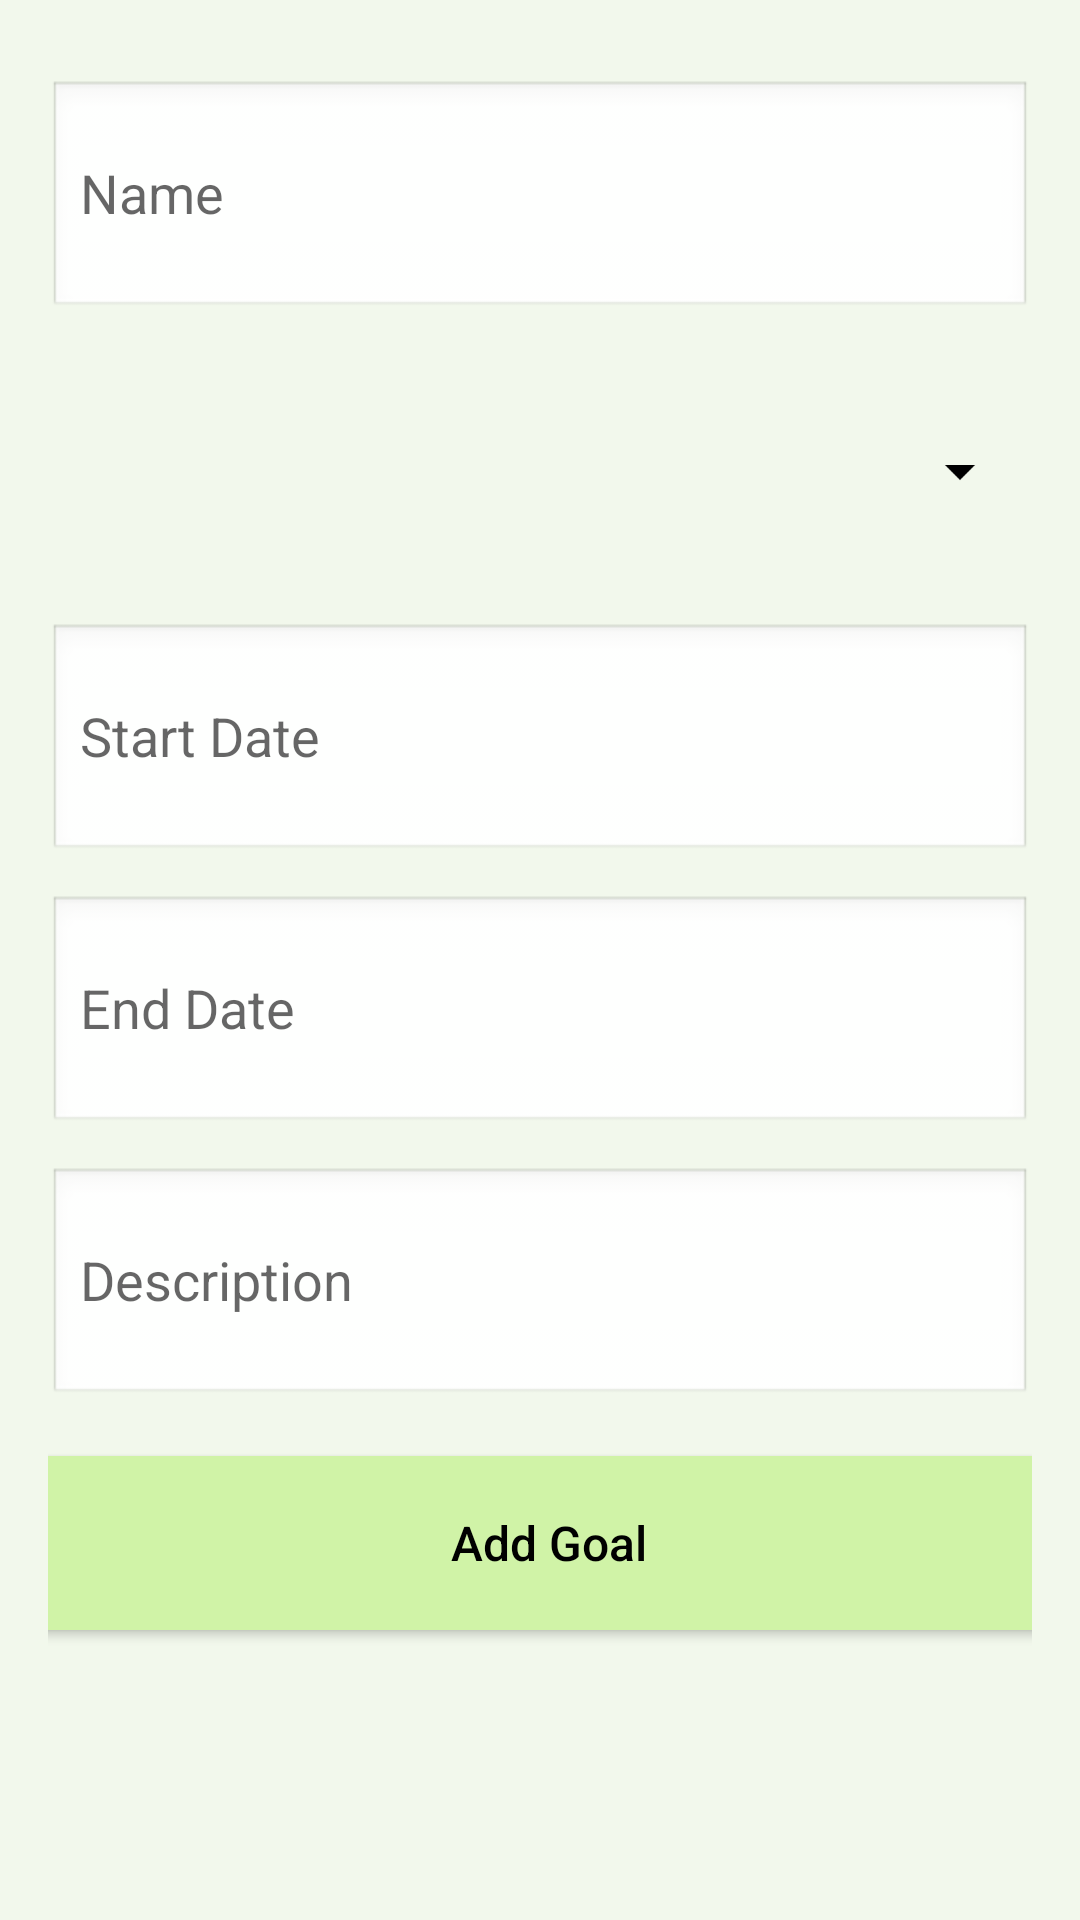

Reconstruct the res/layout file that produces this screen, plus the resources it refers to.
<!-- AndroidManifest.xml: application theme Theme.GoalTracker.NoActionBar -->
<!-- res/layout/fragment_add_goals.xml -->
<?xml version="1.0" encoding="utf-8"?>
<androidx.constraintlayout.widget.ConstraintLayout xmlns:android="http://schemas.android.com/apk/res/android"
    xmlns:app="http://schemas.android.com/apk/res-auto"
    xmlns:tools="http://schemas.android.com/tools"
    android:layout_width="match_parent"
    android:layout_height="match_parent"
    android:padding="16dp"
    android:background="@color/extra_light_pishtaco"
    tools:context=".fragment.AddGoalsFragment">

    <ProgressBar
        android:id="@+id/loading"
        android:layout_width="0dp"
        android:layout_height="100dp"
        android:indeterminate="false"
        android:max="100"
        android:progress="0"
        android:visibility="gone"
        app:layout_constraintBottom_toBottomOf="parent"
        app:layout_constraintEnd_toEndOf="parent"
        app:layout_constraintStart_toStartOf="parent"
        app:layout_constraintTop_toTopOf="parent" />

    <TextView
        android:id="@+id/loading_text"
        android:layout_width="wrap_content"
        android:layout_height="wrap_content"
        android:layout_marginTop="16dp"
        android:text="Goal added"
        android:textAppearance="?android:textAppearanceMedium"
        android:textColor="?android:textColorPrimary"
        android:visibility="gone"
        app:layout_constraintEnd_toEndOf="parent"
        app:layout_constraintStart_toStartOf="parent"
        app:layout_constraintTop_toBottomOf="@id/loading" />

    <EditText
        android:id="@+id/name"
        android:layout_width="0dp"
        android:layout_height="80dp"
        android:background="@android:drawable/edit_text"
        android:hint="Name"
        android:inputType="text"
        android:selectAllOnFocus="true"
        app:layout_constraintBottom_toTopOf="@id/priority"
        app:layout_constraintEnd_toEndOf="parent"
        app:layout_constraintStart_toStartOf="parent"
        app:layout_constraintTop_toTopOf="parent" />


    <Spinner
        android:id="@+id/priority"
        android:layout_width="0dp"
        android:layout_height="80dp"
        app:layout_constraintBottom_toTopOf="@id/start_date"
        app:layout_constraintEnd_toEndOf="parent"

        app:layout_constraintStart_toStartOf="parent"
        app:layout_constraintTop_toBottomOf="@id/name" />

    <EditText
        android:id="@+id/start_date"
        android:layout_width="0dp"
        android:layout_height="80dp"
        android:background="@android:drawable/edit_text"
        android:hint="Start Date"
        android:inputType="none"
        app:layout_constraintBottom_toTopOf="@id/end_date"
        app:layout_constraintEnd_toEndOf="parent"
        app:layout_constraintStart_toStartOf="parent"
        app:layout_constraintTop_toBottomOf="@+id/priority" />

    <EditText
        android:id="@+id/end_date"
        android:layout_width="0dp"
        android:layout_height="80dp"
        android:background="@android:drawable/edit_text"
        android:hint="End Date"
        android:inputType="none"
        app:layout_constraintBottom_toTopOf="@id/description"
        app:layout_constraintEnd_toEndOf="parent"
        app:layout_constraintStart_toStartOf="parent"
        app:layout_constraintTop_toBottomOf="@+id/start_date" />

    <EditText
        android:id="@+id/description"
        android:layout_width="0dp"
        android:layout_height="80dp"
        android:background="@android:drawable/edit_text"
        android:hint="Description"
        app:layout_constraintBottom_toTopOf="@id/add_goal_button"
        app:layout_constraintEnd_toEndOf="parent"
        app:layout_constraintStart_toStartOf="parent"
        app:layout_constraintTop_toBottomOf="@+id/end_date" />

    <Button
        android:id="@+id/add_goal_button"
        android:layout_width="375dp"
        android:layout_height="70dp"
        android:layout_gravity="start"
        android:layout_marginBottom="64dp"
        android:backgroundTint="@color/pishtaco"
        android:text="Add Goal"
        android:textAllCaps="false"
        android:textColor="@color/black"
        android:textSize="16sp"
        app:iconTint="@color/white"
        app:layout_constraintBottom_toBottomOf="parent"
        app:layout_constraintEnd_toEndOf="parent"
        app:layout_constraintHorizontal_bias="0.444"
        app:layout_constraintStart_toStartOf="parent"
        app:layout_constraintTop_toBottomOf="@id/description" />

</androidx.constraintlayout.widget.ConstraintLayout>
<!-- resources referenced by this layout -->
<resources>
  <color name="black">#FF000000</color>
  <color name="extra_light_pishtaco">#F2F8EC</color>
  <color name="pishtaco">#D0F3A7</color>
  <color name="white">#FFFFFFFF</color>
  <style name="Theme.GoalTracker.NoActionBar">
          <item name="windowActionBar">false</item>
          <item name="windowNoTitle">true</item>
      </style>
</resources>
